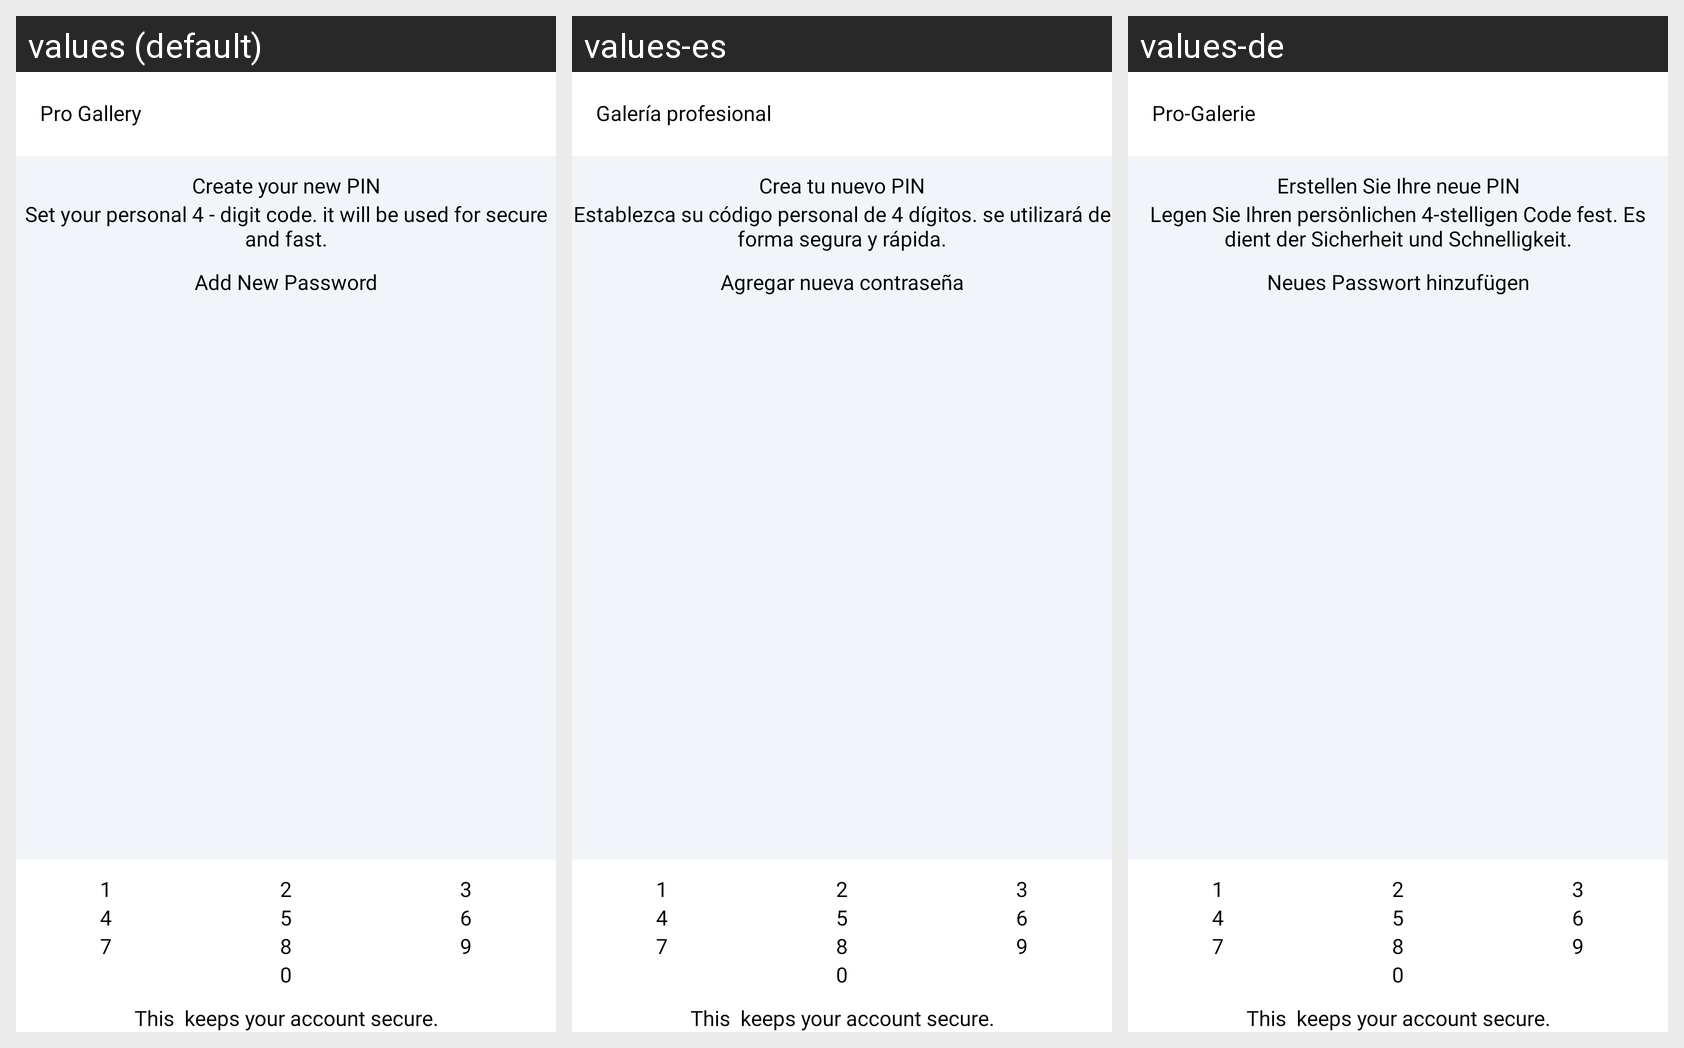

The Android screen above is rendered under several locales of the same app. Produce the string resources it draws, with the default and per-locale values.
Android screen res/layout/activity_password_lock.xml rendered under 3 locales, left to right: values (default), values-es, values-de. Device: Nexus 5 (rendered at 1080×1920; each locale shown at half size, 540×960, under a caption strip naming it); theme AppTheme_White.
Other locales in the repository, not shown: values-ar, values-bn-rIN, values-fr, values-hi, values-ja, values-vi.
Strings drawn on this screen, with the default value and each locale's value (text and hints the layout hard-codes, and strings that could not be matched under every locale, appear in the picture but are not listed):

create_your_new_pin
  values: Create your new PIN
  values-es: Crea tu nuevo PIN
  values-de: Erstellen Sie Ihre neue PIN

set_your_personal_4_dight_code_it_will_be_used_for_secure_and_fast
  values: Set your personal 4 - digit code. it will be used for secure and fast.
  values-es: Establezca su código personal de 4 dígitos. se utilizará de forma segura y rápida.
  values-de: Legen Sie Ihren persönlichen 4-stelligen Code fest. Es dient der Sicherheit und Schnelligkeit.

add_new_password
  values: Add New Password
  values-es: Agregar nueva contraseña
  values-de: Neues Passwort hinzufügen

app_name
  values: Pro Gallery
  values-es: Galería profesional
  values-de: Pro-Galerie
